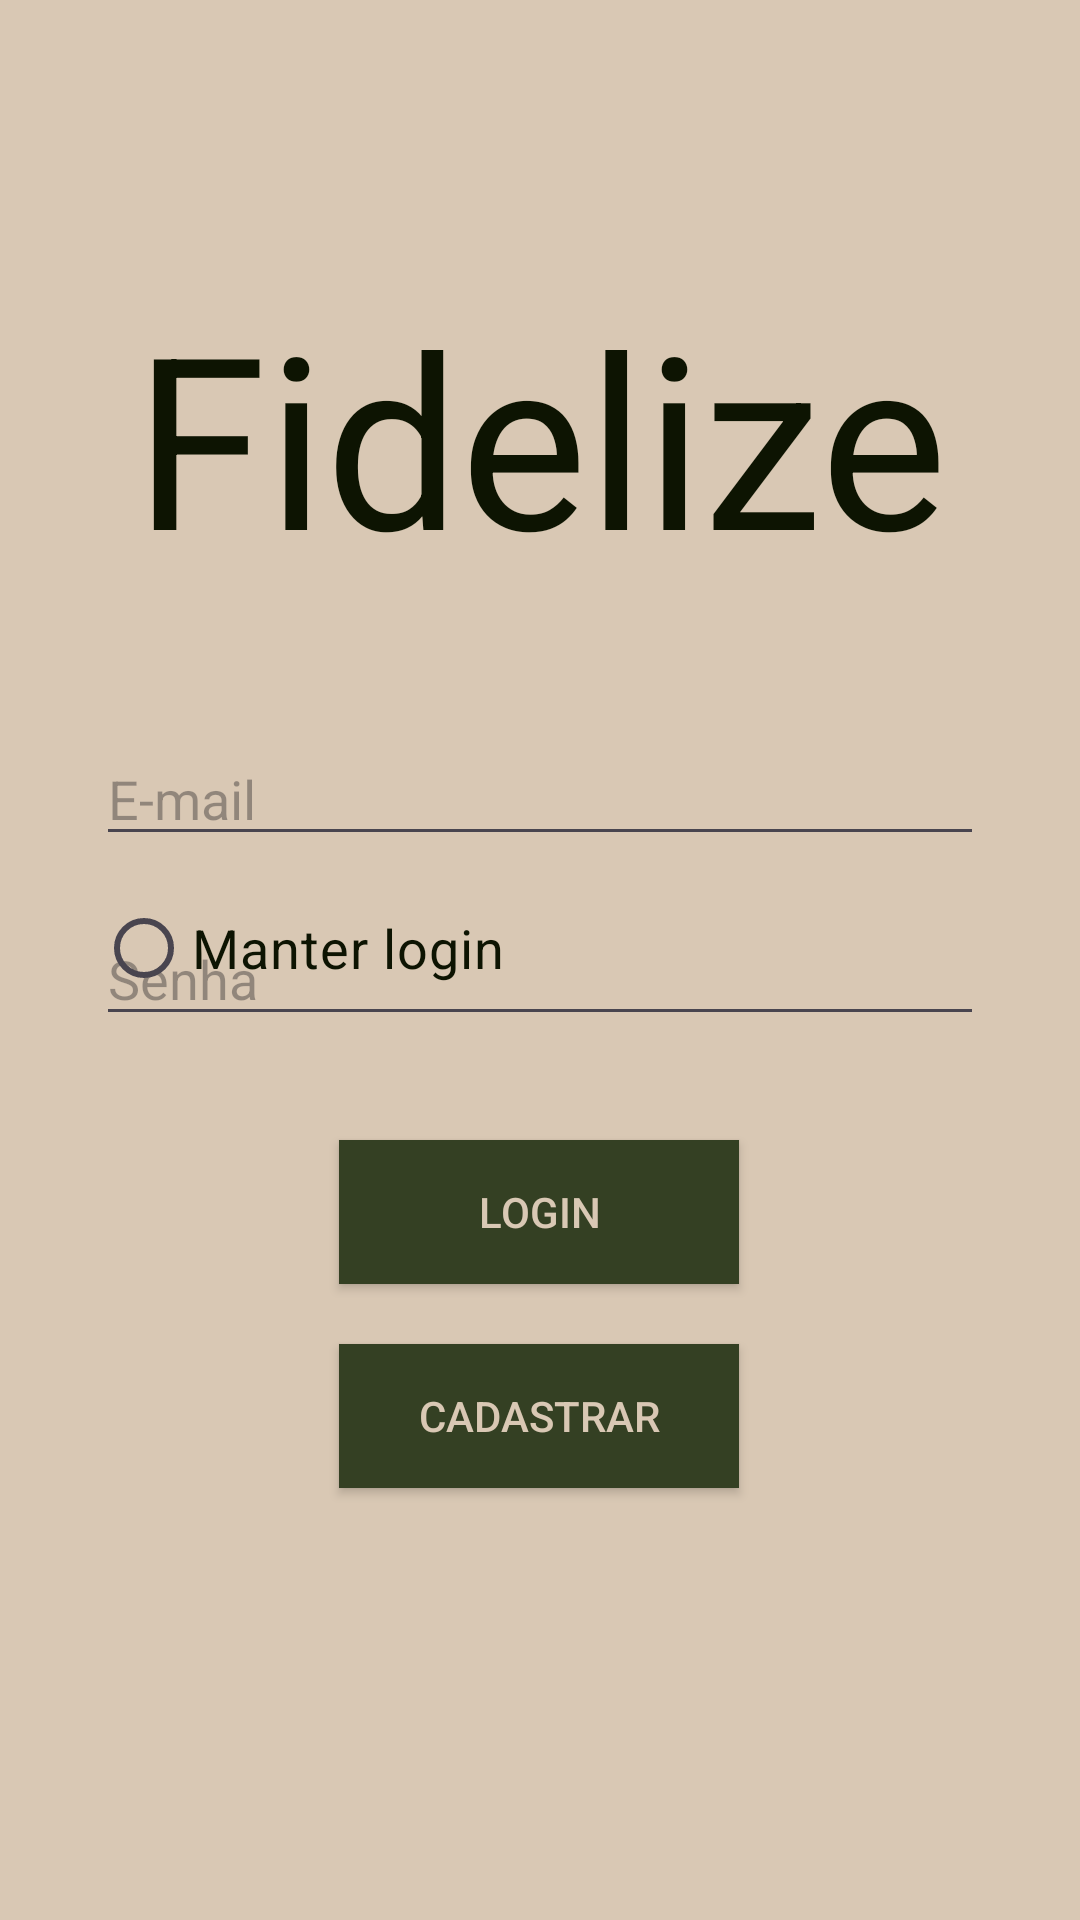

Layout XML and referenced resources for this Android screen:
<!-- AndroidManifest.xml: application theme Theme.FidelizeApp -->
<!-- res/layout/login.xml -->
<?xml version="1.0" encoding="utf-8"?>
<androidx.constraintlayout.widget.ConstraintLayout xmlns:android="http://schemas.android.com/apk/res/android"
    xmlns:app="http://schemas.android.com/apk/res-auto"
    xmlns:tools="http://schemas.android.com/tools"
    android:id="@+id/main"
    android:layout_width="match_parent"
    android:layout_height="match_parent"
    android:background="#D9C8B4"
    tools:context=".LoginActivity">

    <TextView
        android:id="@+id/textViewPortal"
        android:layout_width="match_parent"
        android:layout_height="wrap_content"
        android:layout_marginStart="32dp"
        android:layout_marginTop="92dp"
        android:layout_marginEnd="32dp"
        android:text="Fidelize"
        android:textAlignment="center"
        android:textColor="#0D1402"
        android:textSize="80sp"
        app:layout_constraintEnd_toEndOf="parent"
        app:layout_constraintHorizontal_bias="1.0"
        app:layout_constraintStart_toStartOf="parent"
        app:layout_constraintTop_toTopOf="parent" />

    <EditText
        android:id="@+id/input_email"
        android:layout_width="match_parent"
        android:layout_height="wrap_content"
        android:layout_marginStart="32dp"
        android:layout_marginTop="244dp"
        android:layout_marginEnd="32dp"
        android:hint="E-mail"
        android:inputType="text"
        android:textColor="#0D1402"
        app:layout_constraintEnd_toEndOf="parent"
        app:layout_constraintHorizontal_bias="0.0"
        app:layout_constraintStart_toStartOf="parent"
        app:layout_constraintTop_toTopOf="parent" />

    <EditText
        android:id="@+id/input_senha"
        android:layout_width="match_parent"
        android:layout_height="wrap_content"
        android:layout_marginTop="304dp"
        android:layout_marginHorizontal="32dp"
        android:hint="Senha"
        android:inputType="text"
        android:textColor="#0D1402"
        app:layout_constraintEnd_toEndOf="parent"
        app:layout_constraintHorizontal_bias="0.0"
        app:layout_constraintStart_toStartOf="parent"
        app:layout_constraintTop_toTopOf="parent" />

    <RadioButton
        android:id="@+id/rb_manterLogin"
        android:layout_width="match_parent"
        android:layout_height="wrap_content"
        android:text="Manter login"
        android:layout_below="@id/input_senha"
        android:textSize="18sp"
        android:textColor="#0D1402"
        android:layout_marginBottom="300dp"
        android:layout_marginHorizontal="32dp"
        app:layout_constraintBottom_toBottomOf="parent"
        app:layout_constraintEnd_toEndOf="parent"
        app:layout_constraintHorizontal_bias="0.498"
        app:layout_constraintStart_toStartOf="parent" />

    <Button
        android:id="@+id/btn_login"
        android:layout_width="400px"
        android:layout_height="wrap_content"
        android:layout_below="@id/rb_manterLogin"
        android:layout_marginBottom="212dp"
        android:background="#344023"
        android:text="Login"
        android:textColor="#D9C8B4"
        app:layout_constraintBottom_toBottomOf="parent"
        app:layout_constraintEnd_toEndOf="parent"
        app:layout_constraintHorizontal_bias="0.498"
        app:layout_constraintStart_toStartOf="parent" />

    <Button
        android:id="@+id/btn_cadastrar"
        android:layout_width="400px"
        android:layout_height="wrap_content"
        android:layout_below="@id/input_senha"
        android:layout_marginBottom="144dp"
        android:background="#344023"
        android:text="Cadastrar"
        android:textColor="#D9C8B4"
        app:layout_constraintBottom_toBottomOf="parent"
        app:layout_constraintEnd_toEndOf="parent"
        app:layout_constraintHorizontal_bias="0.498"
        app:layout_constraintStart_toStartOf="parent" />
</androidx.constraintlayout.widget.ConstraintLayout>
<!-- resources referenced by this layout -->
<resources>
  <style name="Theme.FidelizeApp" parent="Base.Theme.FidelizeApp" />
  <style name="Base.Theme.FidelizeApp" parent="Theme.Material3.DayNight.NoActionBar">
          
          
      </style>
</resources>
